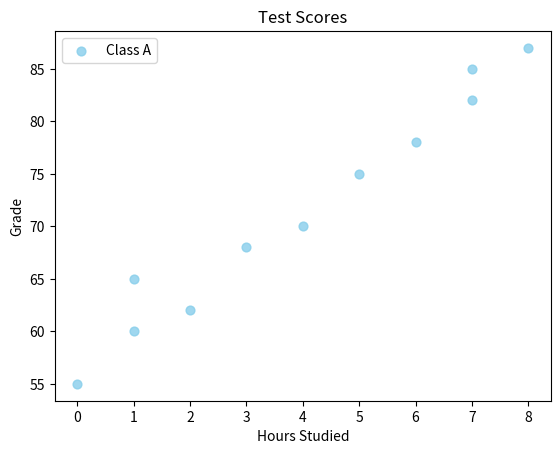

Write the Python code that produced this figure.
import matplotlib.pyplot as plt
import numpy as np

x=np.array([0,1,1,2,3,4,5,6,7,7,8])    #Hours studied
y=np.array([55,60,65,62,68,70,75,78,82,85,87])   #Grades

plt.scatter(x,y, color="skyblue",
                 alpha=0.8,
                 s=40,
                 label="Class A"
                 )

plt.title("Test Scores")
plt.xlabel("Hours Studied")
plt.ylabel("Grade")

plt.legend()
plt.show()
